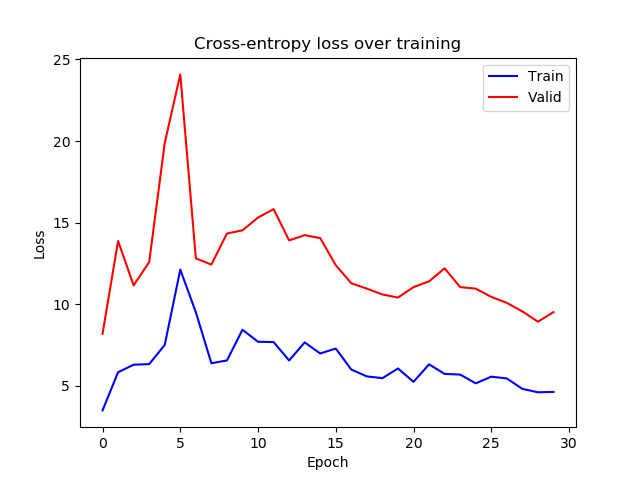

The table this chart was drawn from, first rows:
epoch, train_loss, valid_loss
0, 3.48, 8.181
1, 5.82, 13.87
2, 6.285, 11.14
3, 6.318, 12.58
4, 7.498, 19.88
5, 12.11, 24.08
6, 9.5, 12.8
7, 6.372, 12.42
8, 6.544, 14.33
9, 8.426, 14.52
10, 7.689, 15.31
11, 7.671, 15.82
12, 6.542, 13.9
13, 7.651, 14.23
14, 6.97, 14.04
15, 7.274, 12.38
16, 5.984, 11.28
17, 5.565, 10.95
18, 5.457, 10.59
19, 6.052, 10.4
20, 5.23, 11.04
21, 6.306, 11.4
22, 5.717, 12.19
23, 5.677, 11.04
24, 5.141, 10.94
25, 5.549, 10.44
26, 5.44, 10.07
27, 4.802, 9.55
28, 4.592, 8.922
29, 4.612, 9.506
